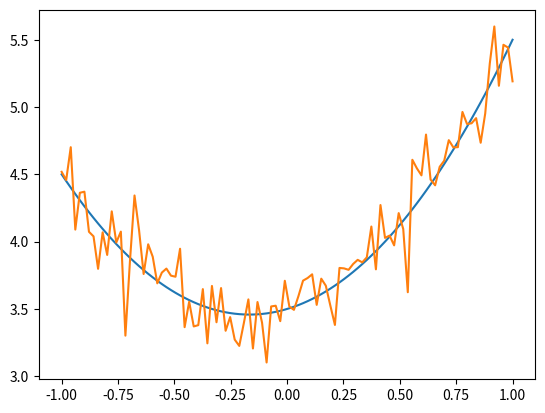
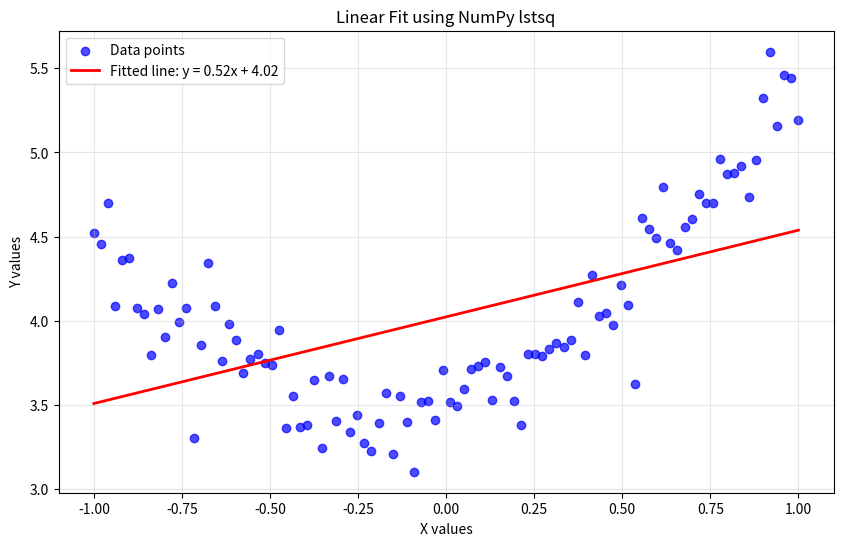
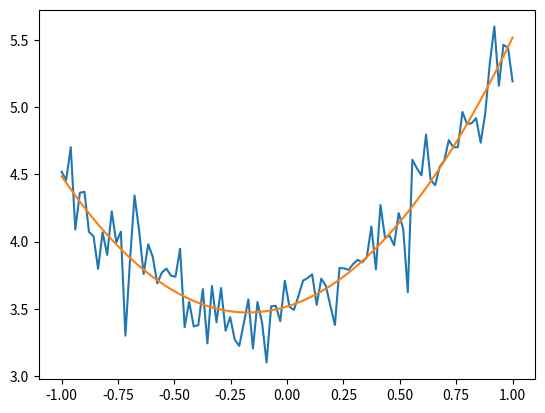

Reproduce these figures in Python, in order.
%matplotlib ipympl
import matplotlib.pyplot as plt

import numpy as np
x=np.linspace(-1, 1, 100)
a = 1.5
b = 0.5
c = 3.5
yclean = a * x * x + b * x + c

noisesigma = 0.2
y = yclean + np.random.normal(scale=noisesigma, size=[len(yclean)])

plt.close()
plt.plot(x, yclean, x, y)
plt.show()

A = np.vstack([x, np.ones(len(x))]).T

# Use lstsq to solve for the coefficients [m, b]
coefficients, residuals, rank, s = np.linalg.lstsq(A, y, rcond=None)

# Extract slope and intercept
slope, intercept = coefficients

print(f"Linear fit: y = {slope:.4f}x + {intercept:.4f}")
print(f"Slope: {slope:.4f}")
print(f"Intercept: {intercept:.4f}")


# Calculate R-squared for goodness of fit
y_pred = slope * x + intercept
ss_res = np.sum((y - y_pred) ** 2)
ss_tot = np.sum((y - np.mean(y)) ** 2)
r_squared = 1 - (ss_res / ss_tot)
print(f"R-squared: {r_squared:.4f}")

# Plot the data and fitted line
plt.figure(figsize=(10, 6))
plt.scatter(x, y, color='blue', alpha=0.7, label='Data points')
plt.plot(x, y_pred, color='red', linewidth=2, label=f'Fitted line: y = {slope:.2f}x + {intercept:.2f}')
plt.xlabel('X values')
plt.ylabel('Y values')
plt.title('Linear Fit using NumPy lstsq')
plt.legend()
plt.grid(True, alpha=0.3)
plt.show()

# Optional: Print some statistics about the fit
print(f"\nFit statistics:")
print(f"Mean absolute error: {np.mean(np.abs(y - y_pred)):.4f}")
print(f"Root mean square error: {np.sqrt(np.mean((y - y_pred)**2)):.4f}")



A = np.vstack([x*x, x, np.ones(len(x))]).T

# Use lstsq to solve for the coefficients [m, b]
coefficients, residuals, rank, s = np.linalg.lstsq(A, y, rcond=None)

yrecon = A @ coefficients

plt.figure()
plt.plot(x, y, x, yrecon)
plt.show()

coefficients
